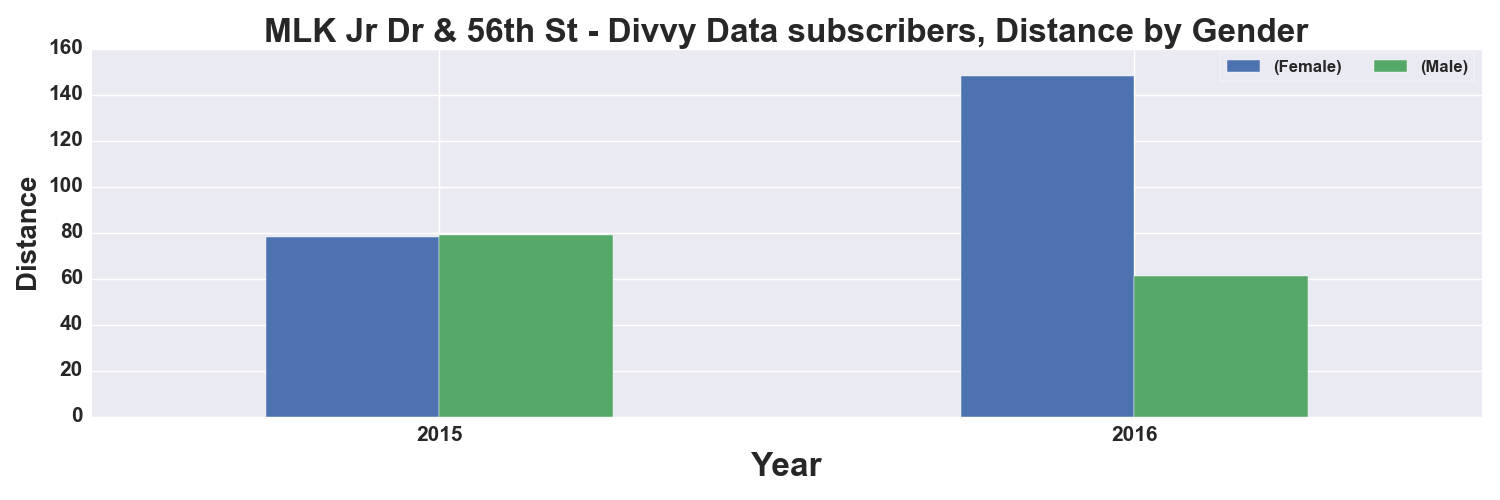

Values plotted in this chart, from the file beside it:
, START TIME YEAR, DISTANCE_Miles, DISTANCE_Miles
GENDER, , Female, Male
0, 2015, 78.0, 79.0
1, 2016, 148.0, 61.0
